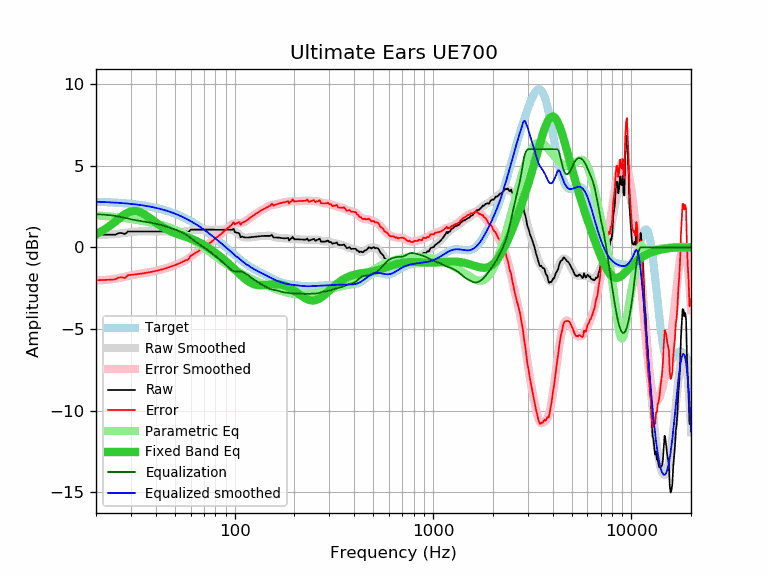

Values plotted in this chart, from the file beside it:
frequency, raw, error, smoothed, error_smoothed, equalization, parametric_eq, equalized_raw, equalized_smoothed, target
20, 0.77, -2.02, 0.77, -2.02, 2.02, 0.81, 2.79, 2.79, 2.79
21, 0.77, -2.01, 0.77, -2.01, 2.01, 0.94, 2.78, 2.78, 2.78
22, 0.77, -2.00, 0.77, -2.00, 2.00, 1.08, 2.77, 2.77, 2.77
23, 0.77, -1.99, 0.78, -1.98, 1.98, 1.24, 2.75, 2.76, 2.76
24, 0.77, -1.98, 0.79, -1.95, 1.95, 1.40, 2.72, 2.75, 2.75
25, 0.77, -1.96, 0.81, -1.92, 1.92, 1.57, 2.69, 2.73, 2.73
26, 0.87, -1.85, 0.84, -1.89, 1.89, 1.74, 2.76, 2.72, 2.72
27, 0.87, -1.84, 0.86, -1.84, 1.84, 1.89, 2.72, 2.71, 2.71
28, 0.81, -1.88, 0.89, -1.80, 1.80, 2.02, 2.61, 2.69, 2.69
29, 0.97, -1.70, 0.92, -1.76, 1.76, 2.12, 2.73, 2.68, 2.68
30, 0.97, -1.69, 0.94, -1.72, 1.72, 2.19, 2.69, 2.66, 2.66
31, 0.97, -1.67, 0.96, -1.68, 1.68, 2.22, 2.65, 2.64, 2.64
32, 0.97, -1.65, 0.97, -1.65, 1.65, 2.22, 2.62, 2.62, 2.62
33, 0.97, -1.63, 0.97, -1.62, 1.62, 2.18, 2.59, 2.60, 2.60
34, 0.97, -1.60, 0.98, -1.60, 1.60, 2.11, 2.57, 2.58, 2.58
35, 0.97, -1.58, 0.98, -1.57, 1.57, 2.03, 2.55, 2.55, 2.55
36, 0.97, -1.56, 0.98, -1.55, 1.55, 1.93, 2.52, 2.53, 2.53
37, 0.97, -1.53, 0.97, -1.53, 1.53, 1.83, 2.50, 2.50, 2.50
38, 0.97, -1.50, 0.97, -1.50, 1.50, 1.72, 2.47, 2.48, 2.48
39, 0.97, -1.48, 0.97, -1.48, 1.48, 1.62, 2.45, 2.45, 2.45
40, 0.97, -1.45, 0.97, -1.45, 1.45, 1.52, 2.42, 2.42, 2.42
41, 0.97, -1.42, 0.97, -1.42, 1.42, 1.43, 2.39, 2.39, 2.39
42, 0.97, -1.38, 0.97, -1.39, 1.39, 1.34, 2.36, 2.36, 2.36
43, 0.97, -1.35, 0.97, -1.35, 1.35, 1.26, 2.32, 2.32, 2.32
44, 0.97, -1.32, 0.97, -1.32, 1.32, 1.19, 2.29, 2.29, 2.29
45, 0.97, -1.28, 0.97, -1.28, 1.28, 1.12, 2.25, 2.25, 2.25
46, 0.97, -1.25, 0.97, -1.25, 1.25, 1.06, 2.22, 2.22, 2.22
47, 0.97, -1.21, 0.97, -1.21, 1.21, 1.01, 2.18, 2.18, 2.18
48, 0.97, -1.17, 0.97, -1.17, 1.17, 0.96, 2.14, 2.14, 2.14
49, 0.97, -1.13, 0.97, -1.13, 1.13, 0.91, 2.10, 2.10, 2.10
50, 0.97, -1.09, 0.97, -1.09, 1.09, 0.87, 2.06, 2.06, 2.06
51, 0.97, -1.05, 0.97, -1.05, 1.05, 0.83, 2.02, 2.02, 2.02
52, 0.97, -1.01, 0.97, -1.01, 1.01, 0.79, 1.98, 1.98, 1.98
53, 0.97, -0.96, 0.96, -0.97, 0.97, 0.76, 1.94, 1.93, 1.93
54, 0.97, -0.92, 0.96, -0.92, 0.92, 0.73, 1.90, 1.89, 1.89
55, 0.97, -0.87, 0.97, -0.88, 0.88, 0.70, 1.85, 1.84, 1.84
56, 0.97, -0.83, 0.97, -0.82, 0.82, 0.67, 1.80, 1.80, 1.80
57, 0.97, -0.78, 0.98, -0.77, 0.77, 0.63, 1.74, 1.75, 1.75
58, 0.93, -0.77, 1.00, -0.71, 0.71, 0.60, 1.64, 1.70, 1.70
59, 0.98, -0.67, 1.01, -0.64, 0.64, 0.57, 1.62, 1.65, 1.65
60, 1.08, -0.52, 1.03, -0.57, 0.57, 0.54, 1.65, 1.60, 1.60
61, 1.08, -0.47, 1.05, -0.50, 0.50, 0.50, 1.59, 1.55, 1.55
62, 1.08, -0.42, 1.06, -0.44, 0.44, 0.47, 1.52, 1.50, 1.50
63, 1.08, -0.37, 1.08, -0.38, 0.38, 0.43, 1.46, 1.45, 1.45
64, 1.08, -0.32, 1.08, -0.32, 0.32, 0.39, 1.40, 1.40, 1.40
65, 1.08, -0.27, 1.09, -0.26, 0.26, 0.35, 1.34, 1.35, 1.35
66, 1.08, -0.21, 1.09, -0.21, 0.21, 0.31, 1.29, 1.30, 1.30
67, 1.08, -0.16, 1.09, -0.16, 0.16, 0.27, 1.24, 1.24, 1.24
68, 1.08, -0.11, 1.08, -0.11, 0.11, 0.23, 1.19, 1.19, 1.19
69, 1.08, -0.05, 1.08, -0.05, 0.05, 0.18, 1.13, 1.14, 1.14
70, 1.08, -0.00, 1.08, -0.00, 0.00, 0.14, 1.08, 1.08, 1.08
71, 1.08, 0.05, 1.08, 0.05, -0.05, 0.09, 1.03, 1.03, 1.03
72, 1.08, 0.11, 1.08, 0.11, -0.11, 0.05, 0.97, 0.97, 0.97
73, 1.08, 0.16, 1.08, 0.16, -0.16, 0.00, 0.92, 0.92, 0.92
74, 1.08, 0.22, 1.08, 0.22, -0.22, -0.05, 0.87, 0.87, 0.87
75, 1.08, 0.27, 1.08, 0.27, -0.27, -0.09, 0.81, 0.81, 0.81
76, 1.08, 0.32, 1.08, 0.32, -0.32, -0.14, 0.76, 0.76, 0.76
77, 1.08, 0.38, 1.08, 0.38, -0.38, -0.19, 0.70, 0.70, 0.70
78, 1.08, 0.43, 1.08, 0.43, -0.43, -0.24, 0.65, 0.65, 0.65
79, 1.08, 0.49, 1.08, 0.48, -0.48, -0.29, 0.60, 0.59, 0.59
... 553 more rows
